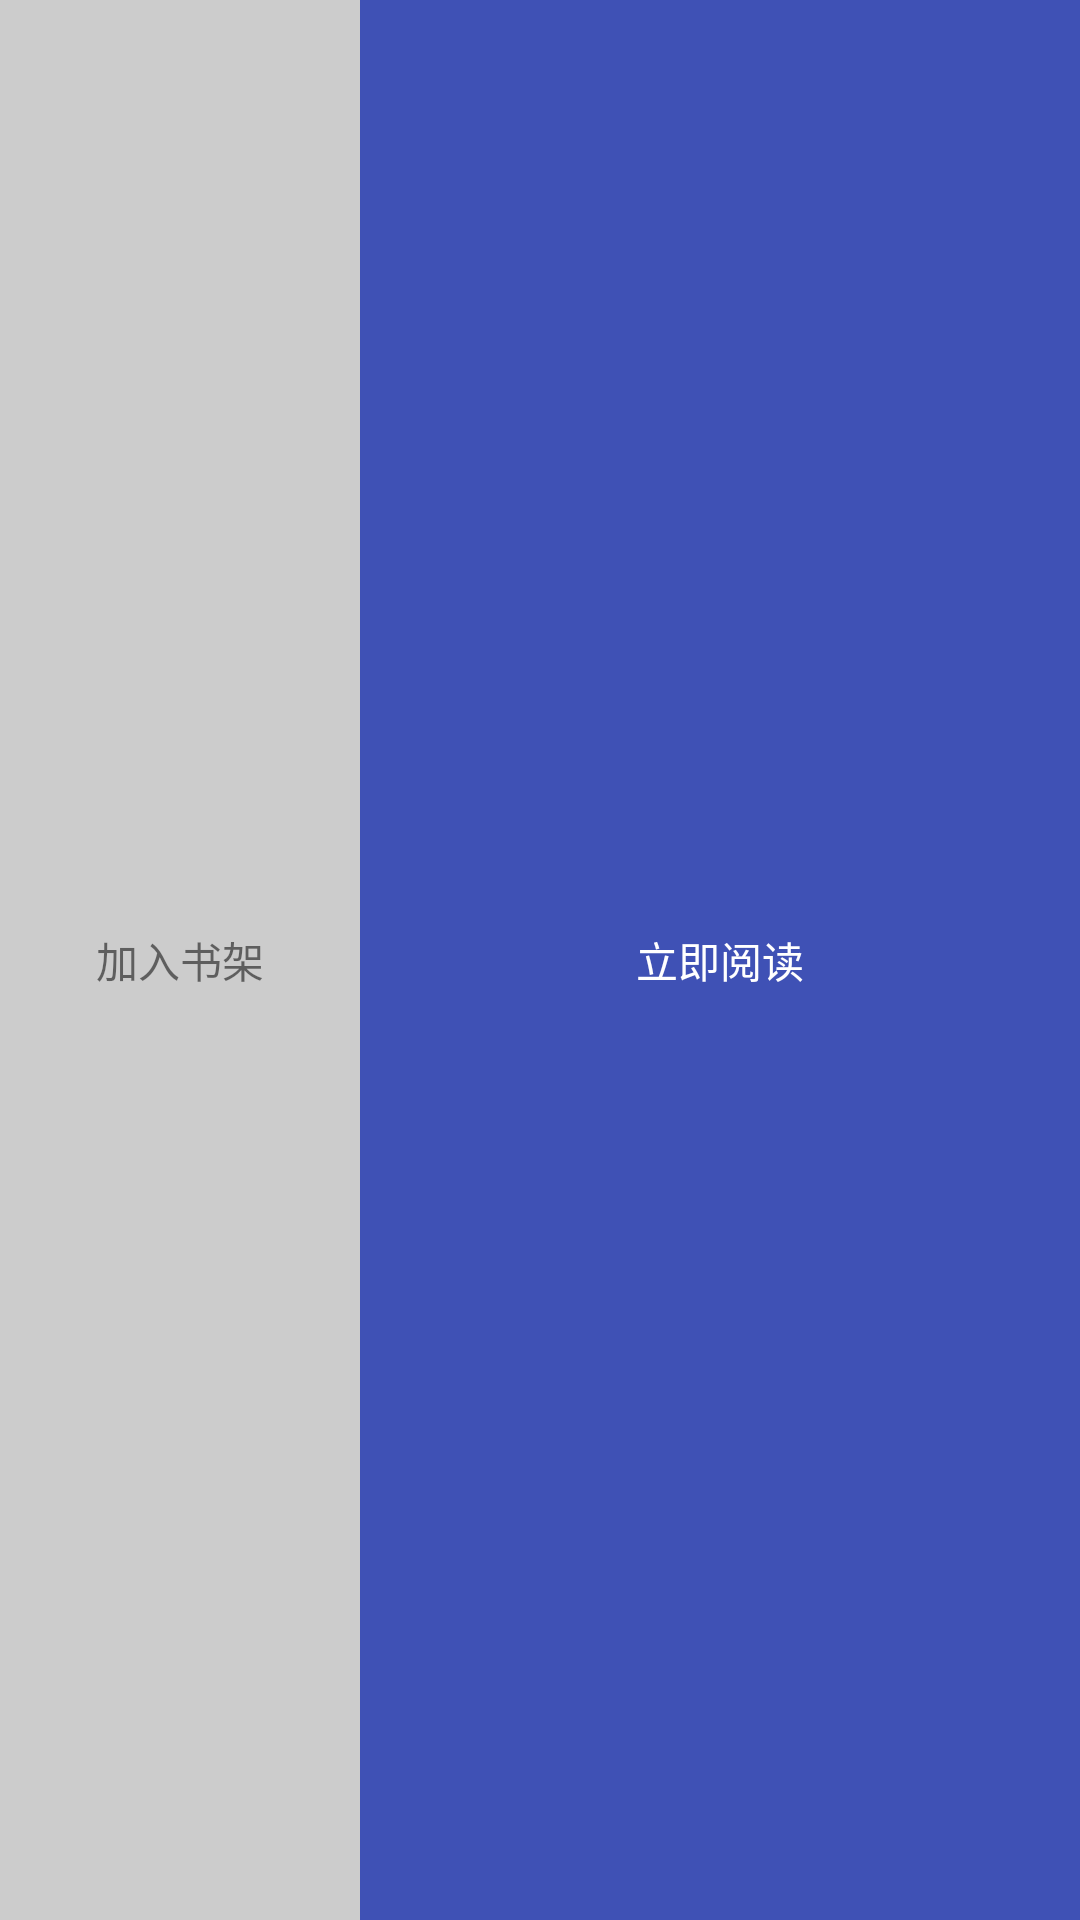

Reconstruct the res/layout file that produces this screen, plus the resources it refers to.
<!-- AndroidManifest.xml: application theme AppTheme -->
<!-- res/layout/activity_detail_bottom.xml -->
<?xml version="1.0" encoding="utf-8"?>
<LinearLayout xmlns:android="http://schemas.android.com/apk/res/android"
    android:layout_width="match_parent"
    android:layout_height="match_parent"
    android:background="@color/colorLine"
    android:orientation="horizontal">

    <TextView
        android:id="@+id/tv_modify_shelf"
        android:layout_width="match_parent"
        android:layout_height="match_parent"
        android:layout_weight="2"
        android:gravity="center"
        android:text="加入书架" />

    <TextView
        android:id="@+id/tv_start_read"
        android:layout_width="match_parent"
        android:layout_height="match_parent"
        android:layout_weight="1"
        android:background="@color/colorPrimary"
        android:gravity="center"
        android:text="立即阅读"
        android:textColor="@android:color/white" />

    <TextView
        android:id="@+id/tv_download_all"
        android:layout_width="match_parent"
        android:layout_height="match_parent"
        android:layout_weight="1"
        android:gravity="center"
        android:visibility="gone"
        android:text="全本缓存" />

</LinearLayout>
<!-- resources referenced by this layout -->
<resources>
  <color name="colorLine">#CCCCCC</color>
  <color name="colorPrimary">#3F51B5</color>
  <style name="AppTheme" parent="Theme.AppCompat.Light.DarkActionBar">
          
          <item name="colorPrimary">@color/colorPrimary</item>
          <item name="colorPrimaryDark">@color/colorPrimary</item>
          <item name="colorAccent">@color/colorAccent</item>
      </style>
  <color name="colorAccent">#FF4081</color>
</resources>
